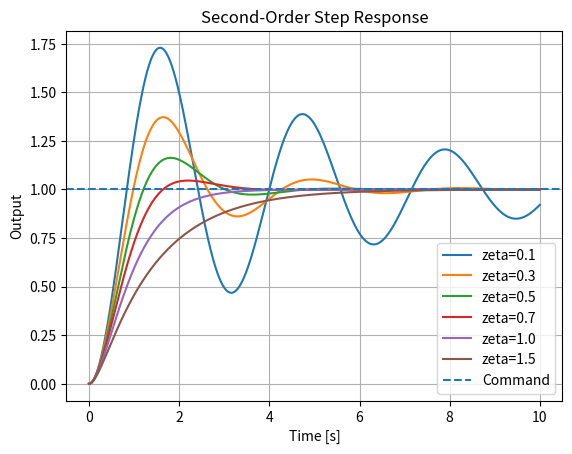

Generate this figure with matplotlib:
"""
Second-Order System Playground
Learn: damping ratio, natural frequency, overshoot.
"""
import numpy as np
import matplotlib.pyplot as plt

def simulate_second_order(zeta, omega_n, t_end=10.0, dt=0.001):
    t = np.arange(0, t_end, dt)
    x = np.zeros_like(t)
    v = np.zeros_like(t)
    r = 1.0
    for k in range(1, len(t)):
        a = omega_n**2 * (r - x[k-1]) - 2*zeta*omega_n*v[k-1]
        v[k] = v[k-1] + a*dt
        x[k] = x[k-1] + v[k]*dt
    return t, x

def main():
    for zeta in [0.1, 0.3, 0.5, 0.7, 1.0, 1.5]:
        t, y = simulate_second_order(zeta, omega_n=2.0)
        plt.plot(t, y, label=f"zeta={zeta}")
    plt.axhline(1.0, linestyle="--", label="Command")
    plt.title("Second-Order Step Response")
    plt.xlabel("Time [s]")
    plt.ylabel("Output")
    plt.grid(True)
    plt.legend()
    plt.show()

if __name__ == "__main__":
    main()
